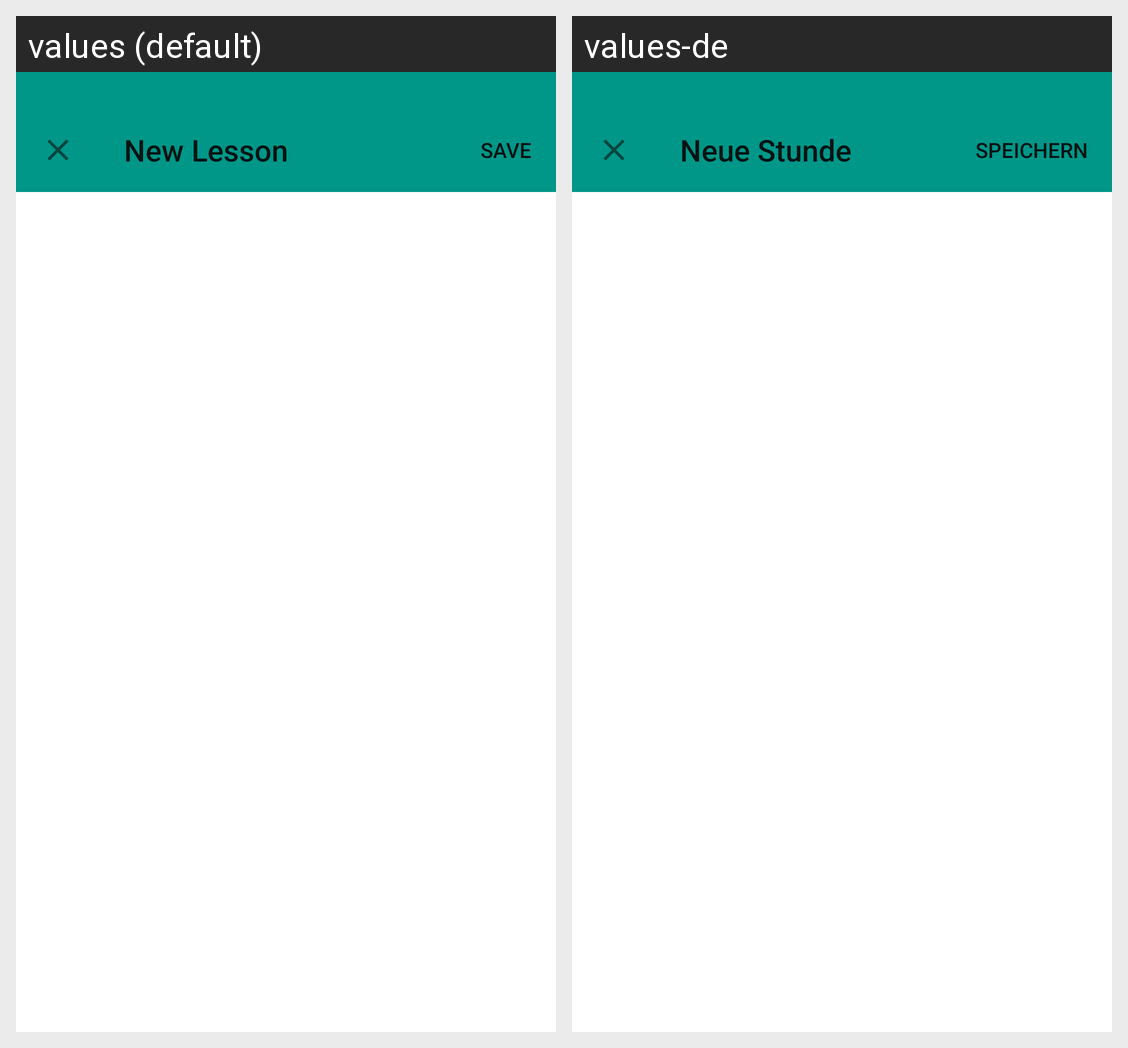

Here is an Android app screen in its default locale and in the app's own translations. Write out the translated-string differences for the strings that appear on this screen.
Android screen res/layout/activity_create_lesson.xml rendered under 2 locales, left to right: values (default), values-de. Device: Nexus 5 (rendered at 1080×1920; each locale shown at half size, 540×960, under a caption strip naming it); theme AppTheme.
Strings drawn on this screen, with the default value and each locale's value (text and hints the layout hard-codes, and strings that could not be matched under every locale, appear in the picture but are not listed):

new_lesson_title
  values: New Lesson
  values-de: Neue Stunde

action_save
  values: save
  values-de: speichern
